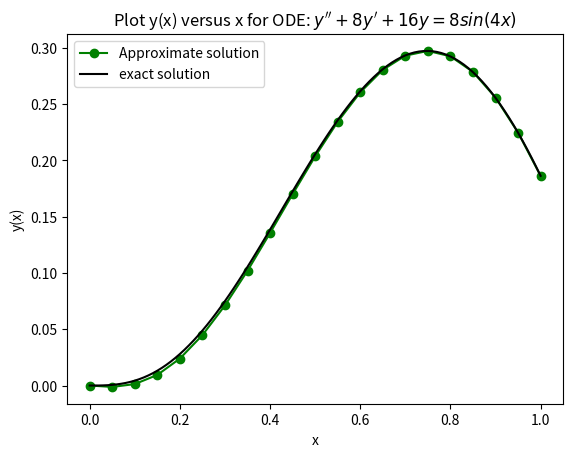

The matplotlib source for this figure:
# -*- coding: utf-8 -*-
"""Final code mini project computational physics.ipynb

Automatically generated by Colaboratory.

Original file is located at
    https://colab.research.google.com/<link-removed>
"""

""""

[redacted]
In this code we are going to solve for nonhomogenous linear ODEs where 
it genaral form can be written as follow my'' + by' + ky = f(x) and
for this ODE, the physics problem that we are going to solve is related to 
forced vibration on the spring. Liner ODEs is y'' + 8y' +16y = 8sin(4x), 
the exact solution of this ODEs is y(x) = 1/4e^(-4x) + xe^(-4x) -1/4cos(4x)

The method that we are going to use here is finite difference method. 
The general expression of ODEs can be represented as x'' + P(x)x' + q(x)x = f(x)
[redacted]

"""

#import the relevent libraries
from scipy.linalg import solve
import  numpy as np
import matplotlib.pyplot as plt
x = [0]     #set the initial value of x and define all parameters
f = []        #f(x)
n = 20         #number of iterations 
h = 1/n      #step size or increment
p = -8       #p(x)
q = -16      #q(x)
u = 0        #y(0)
u_1 = 0.1863   #y(1.0)

#define matrix zeros with size (n-1)x(n-1)
A = np.zeros((n-1,n-1))

#define matrix zeros with size (n-1)x(1)
B = np.zeros((n-1,1))

#append x values into array x by using loop
for i in range (0,n):
    x.append(x[i]+h)
    i+=1

for i in range (0,n):
  f.append(8*np.sin(4*x[i]))
  i+=1

#calculate the coefficient for tridiagonal matrix
a = 2+ q*h**2
b = -(1-1/2*p*h)
c = -(1+1/2*p*h)

#input the values obtain from a,b and c into matrix A
for i in range(0,n-1):
    for j in range(0,n-1):
        if i == j:
            A[i][j] = a
        elif i<j and j-i==1:
            A[i][j] = b
        elif i>j and i-j==1:
            A[i][j] = c
        else:
            A[i][j] = 0
    j+=1
i+=1

#input the values into matrix B
for i in range(0,n-1):
    for j in range(0,1):
        if i == j:
            B[i][j] = (1+(1/2)*p*h)*u - h**2*f[i+1]
        elif i > j and i<= n-3:
            B[i][j] = -(h**2)*f[i+1]
        elif i > j and i == n-2:
            B[i][j] = (1-(1/2)*p*h)*u_1 - (h**2)*f[i+1]
    j+=1
i+=1

X = solve(A,B)              #solve matrix AX = B

xnew = np.arange(0,1.01,h)  #define new array for x, ranging from 0 to 1 with increment = h

y1 = np.insert(X,0,0)       #insert value y = 0 into y1[0]
ynew = np.append(y1,0.1863)     #append value y = 0.1863 in y1 array


#plot the graph ynew vs xnew
plt.plot(xnew,ynew,'-og',label='Approximate solution')


#define the exact solution
def exact(x):
    return 1/4*np.exp(-4*x) + x*np.exp(-4*x) - 1/4*np.cos(4*x)

xexact = list(np.arange(0.0,1.01,0.01))
    
#calculate the yexact values for each x
yexact = []
for i in xexact:
  yexact.append(exact(i))

plt.plot(xexact,yexact,'-k',label='exact solution')
plt.legend()
plt.xlabel('x')
plt.ylabel('y(x)')
plt.title('Plot y(x) versus x for ODE: '"$y''+8y'+16y = 8sin(4x)$")
plt.show()